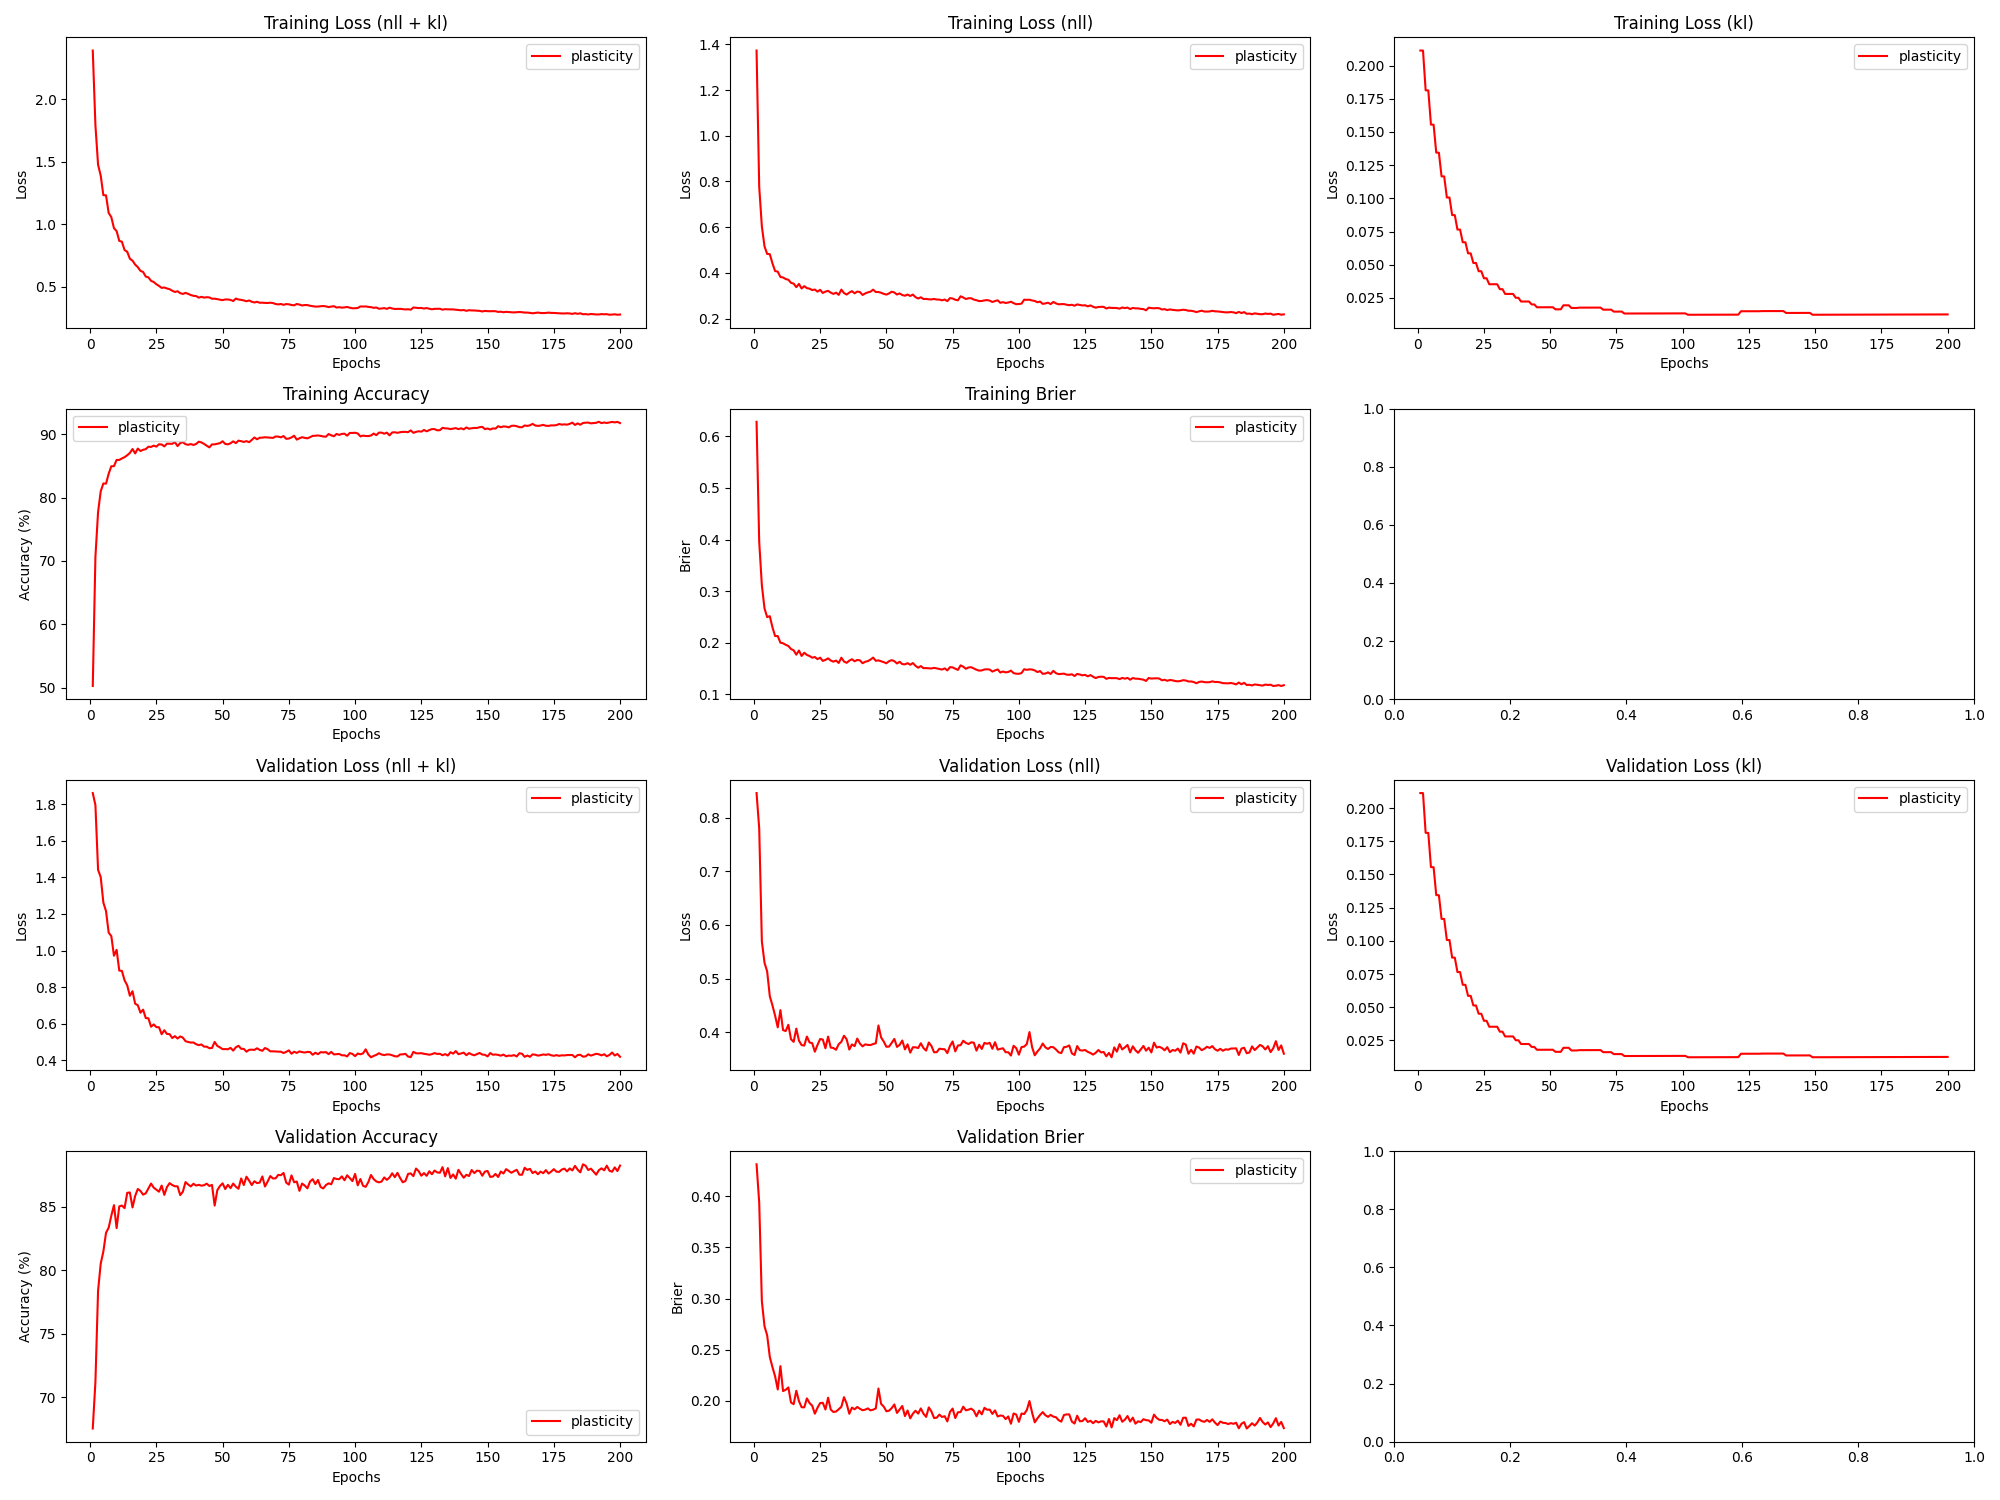

The table this chart was drawn from, first rows:
epoch, train_loss_total, train_loss_nll, train_loss_kl, train_loss_penalty, train_acc, train_brier, val_loss_total, val_loss_nll, val_loss_kl, val_loss_penalty, val_acc, val_brier, param_count
1, 2.389, 1.373, 0.2113, 0.8039, 50.26, 0.6281, 1.861, 0.8462, 0.2113, 0.8039, 67.53, 0.4314, 803860
2, 1.792, 0.7765, 0.2113, 0.8039, 70.64, 0.3955, 1.795, 0.7801, 0.2113, 0.8039, 71.2, 0.3939, 803860
3, 1.475, 0.6033, 0.1814, 0.6907, 77.7, 0.3114, 1.442, 0.5695, 0.1813, 0.6907, 78.38, 0.2975, 690710
4, 1.388, 0.5159, 0.1813, 0.6907, 80.98, 0.2666, 1.402, 0.5295, 0.1813, 0.6907, 80.53, 0.2729, 690710
5, 1.232, 0.4829, 0.1555, 0.5932, 82.21, 0.2496, 1.262, 0.5133, 0.1555, 0.5932, 81.47, 0.2641, 593236
6, 1.23, 0.4817, 0.1555, 0.5932, 82.19, 0.2516, 1.216, 0.4671, 0.1555, 0.5932, 82.94, 0.243, 593236
7, 1.089, 0.4414, 0.1345, 0.5136, 83.75, 0.2298, 1.098, 0.4499, 0.1344, 0.5136, 83.35, 0.2329, 513636
8, 1.056, 0.4078, 0.1344, 0.5136, 84.94, 0.213, 1.079, 0.4308, 0.1344, 0.5136, 84.29, 0.2239, 513636
9, 0.9679, 0.4052, 0.1166, 0.4461, 84.94, 0.2129, 0.9715, 0.4089, 0.1166, 0.4461, 85.12, 0.2111, 446100
10, 0.9445, 0.3819, 0.1165, 0.4461, 85.94, 0.2001, 1.004, 0.4411, 0.1165, 0.4461, 83.32, 0.2339, 446100
11, 0.8662, 0.3797, 0.1007, 0.3859, 85.93, 0.199, 0.8903, 0.4038, 0.1006, 0.3859, 85.03, 0.2095, 385886
12, 0.8593, 0.3728, 0.1006, 0.3859, 86.17, 0.196, 0.8885, 0.402, 0.1006, 0.3859, 85.09, 0.2108, 385886
13, 0.7928, 0.3698, 0.08741, 0.3356, 86.37, 0.1937, 0.8368, 0.4137, 0.08739, 0.3356, 84.89, 0.2131, 335636
14, 0.7794, 0.3564, 0.08738, 0.3356, 86.67, 0.1878, 0.8097, 0.3867, 0.08737, 0.3356, 86.09, 0.1983, 335636
15, 0.7236, 0.3528, 0.07652, 0.2943, 87.03, 0.1854, 0.7526, 0.3818, 0.0765, 0.2943, 86.12, 0.1967, 294270
16, 0.7081, 0.3373, 0.07649, 0.2943, 87.65, 0.1769, 0.7774, 0.4066, 0.07648, 0.2943, 84.94, 0.2099, 294270
17, 0.6764, 0.3516, 0.06695, 0.2579, 86.96, 0.1849, 0.7089, 0.3841, 0.06694, 0.2579, 85.85, 0.1997, 257886
18, 0.6562, 0.3313, 0.06693, 0.2579, 87.72, 0.1744, 0.7006, 0.3758, 0.06693, 0.2579, 86.4, 0.1938, 257886
19, 0.6263, 0.3416, 0.0586, 0.2261, 87.34, 0.1806, 0.6596, 0.375, 0.05859, 0.2261, 86.24, 0.1936, 226052
20, 0.6176, 0.333, 0.05858, 0.2261, 87.54, 0.1764, 0.6764, 0.3917, 0.05858, 0.2261, 85.95, 0.2024, 226052
21, 0.5805, 0.3307, 0.05136, 0.1984, 87.63, 0.1743, 0.6304, 0.3807, 0.05135, 0.1984, 86.06, 0.1978, 198372
22, 0.5742, 0.3245, 0.05135, 0.1984, 88.02, 0.171, 0.6291, 0.3794, 0.05135, 0.1984, 86.43, 0.1953, 198372
23, 0.5465, 0.3269, 0.04512, 0.1745, 87.98, 0.1724, 0.5831, 0.3635, 0.04512, 0.1745, 86.83, 0.1874, 174486
24, 0.5372, 0.3176, 0.04512, 0.1745, 88.19, 0.1682, 0.5957, 0.3761, 0.04512, 0.1745, 86.5, 0.1933, 174486
25, 0.5195, 0.3256, 0.03981, 0.1541, 88.03, 0.1711, 0.581, 0.3871, 0.03981, 0.1541, 86.34, 0.1978, 154070
26, 0.5058, 0.3119, 0.03981, 0.1541, 88.4, 0.1648, 0.58, 0.3861, 0.03981, 0.1541, 86.18, 0.1981, 154070
27, 0.49, 0.3179, 0.03532, 0.1368, 88.37, 0.1668, 0.542, 0.3699, 0.03532, 0.1368, 86.67, 0.1915, 136836
28, 0.4933, 0.3211, 0.03532, 0.1368, 88.07, 0.1698, 0.5639, 0.3917, 0.03532, 0.1368, 85.93, 0.2031, 136836
29, 0.4853, 0.3132, 0.03532, 0.1368, 88.49, 0.1656, 0.5433, 0.3711, 0.03532, 0.1368, 86.55, 0.1914, 136836
30, 0.4799, 0.3077, 0.03532, 0.1368, 88.48, 0.1634, 0.5425, 0.3704, 0.03532, 0.1368, 86.86, 0.1891, 136836
31, 0.4674, 0.3132, 0.03161, 0.1225, 88.48, 0.1655, 0.5212, 0.3671, 0.03161, 0.1225, 86.71, 0.1895, 122532
32, 0.4577, 0.3035, 0.03161, 0.1225, 88.74, 0.1608, 0.5316, 0.3775, 0.03161, 0.1225, 86.61, 0.1917, 122532
33, 0.4633, 0.3266, 0.02802, 0.1087, 88.11, 0.1711, 0.5186, 0.3819, 0.02802, 0.1087, 86.61, 0.1942, 108660
34, 0.4481, 0.3115, 0.02802, 0.1087, 88.59, 0.1636, 0.53, 0.3933, 0.02802, 0.1087, 85.92, 0.2036, 108660
35, 0.4416, 0.3049, 0.02803, 0.1087, 88.72, 0.1611, 0.5233, 0.3866, 0.02803, 0.1087, 86.18, 0.1973, 108660
36, 0.4501, 0.3134, 0.02803, 0.1087, 88.42, 0.1653, 0.5041, 0.3675, 0.02803, 0.1087, 86.94, 0.1873, 108660
37, 0.4424, 0.3198, 0.02514, 0.09743, 88.31, 0.1681, 0.4996, 0.3771, 0.02514, 0.09743, 86.75, 0.1934, 97430
38, 0.4329, 0.3103, 0.02514, 0.09743, 88.43, 0.1641, 0.4964, 0.3738, 0.02514, 0.09743, 86.6, 0.1917, 97430
39, 0.4267, 0.3179, 0.02231, 0.0865, 88.29, 0.1667, 0.4968, 0.388, 0.02231, 0.0865, 86.81, 0.194, 86500
40, 0.4248, 0.316, 0.02231, 0.0865, 88.45, 0.1659, 0.4875, 0.3787, 0.02232, 0.0865, 86.67, 0.1922, 86500
41, 0.4121, 0.3033, 0.02232, 0.0865, 88.81, 0.1603, 0.4822, 0.3734, 0.02232, 0.0865, 86.72, 0.1908, 86500
42, 0.4186, 0.3098, 0.02232, 0.0865, 88.69, 0.1631, 0.486, 0.3772, 0.02233, 0.0865, 86.66, 0.1914, 86500
43, 0.4125, 0.3144, 0.02012, 0.07797, 88.46, 0.1644, 0.4742, 0.3761, 0.02012, 0.07797, 86.69, 0.1926, 77972
44, 0.4156, 0.3175, 0.02013, 0.07797, 88.17, 0.1674, 0.474, 0.3759, 0.02013, 0.07797, 86.82, 0.1907, 77972
45, 0.414, 0.3264, 0.01797, 0.06964, 87.91, 0.1713, 0.4654, 0.3778, 0.01797, 0.06964, 86.63, 0.1913, 69636
46, 0.4035, 0.3159, 0.01798, 0.06964, 88.38, 0.165, 0.4667, 0.3791, 0.01798, 0.06964, 86.72, 0.1926, 69636
47, 0.4037, 0.3161, 0.01798, 0.06964, 88.39, 0.1659, 0.5001, 0.4124, 0.01798, 0.06964, 85.09, 0.212, 69636
48, 0.4004, 0.3128, 0.01799, 0.06964, 88.49, 0.1642, 0.4777, 0.3901, 0.01799, 0.06964, 86.3, 0.197, 69636
49, 0.3955, 0.3079, 0.01799, 0.06964, 88.58, 0.1624, 0.47, 0.3824, 0.01799, 0.06964, 86.63, 0.1944, 69636
50, 0.3923, 0.3047, 0.01799, 0.06964, 88.88, 0.1602, 0.4603, 0.3727, 0.018, 0.06964, 86.84, 0.1898, 69636
51, 0.3975, 0.3099, 0.018, 0.06964, 88.45, 0.1643, 0.4606, 0.373, 0.018, 0.06964, 86.39, 0.1903, 69636
52, 0.3973, 0.3174, 0.01642, 0.06351, 88.39, 0.1663, 0.4599, 0.3799, 0.01643, 0.06351, 86.72, 0.1929, 63510
53, 0.3938, 0.3139, 0.01643, 0.06351, 88.56, 0.1643, 0.4673, 0.3873, 0.01643, 0.06351, 86.47, 0.1965, 63510
54, 0.3849, 0.3049, 0.01643, 0.06351, 88.86, 0.1599, 0.4524, 0.3725, 0.01644, 0.06351, 86.83, 0.1881, 63510
55, 0.4044, 0.3099, 0.01946, 0.075, 88.59, 0.1631, 0.4706, 0.3762, 0.01946, 0.075, 86.58, 0.1916, 75004
56, 0.3972, 0.3028, 0.01946, 0.075, 88.97, 0.1586, 0.4788, 0.3844, 0.01946, 0.075, 86.42, 0.195, 75004
57, 0.3942, 0.2998, 0.01947, 0.075, 88.89, 0.1582, 0.4623, 0.3678, 0.01947, 0.075, 87.22, 0.1851, 75004
58, 0.3897, 0.305, 0.01745, 0.06731, 88.77, 0.1605, 0.4619, 0.3772, 0.01745, 0.06731, 86.71, 0.1905, 67308
59, 0.3834, 0.2986, 0.01745, 0.06731, 88.9, 0.1574, 0.4465, 0.3617, 0.01745, 0.06731, 87.37, 0.1828, 67308
60, 0.3895, 0.3048, 0.01745, 0.06731, 88.73, 0.1606, 0.4566, 0.3718, 0.01746, 0.06731, 87.06, 0.1874, 67308
... 140 more rows
